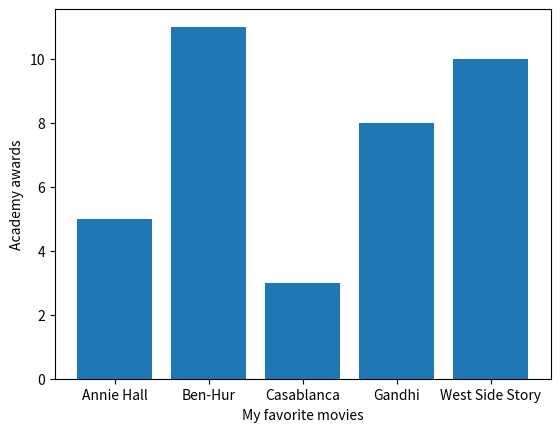

The matplotlib source for this figure:
import matplotlib.pyplot as plt

movies = ["Annie Hall", "Ben-Hur", "Casablanca", "Gandhi", "West Side Story"]
num_oscars = [5, 11, 3, 8, 10]

plt.bar(movies, num_oscars)
plt.xlabel("My favorite movies")
plt.ylabel("Academy awards")

plt.show()